Dataset: achira_image_classify (GitHub, heroorkrishna/achira_image_classify). Classes: disc, gear, hexagon, square.

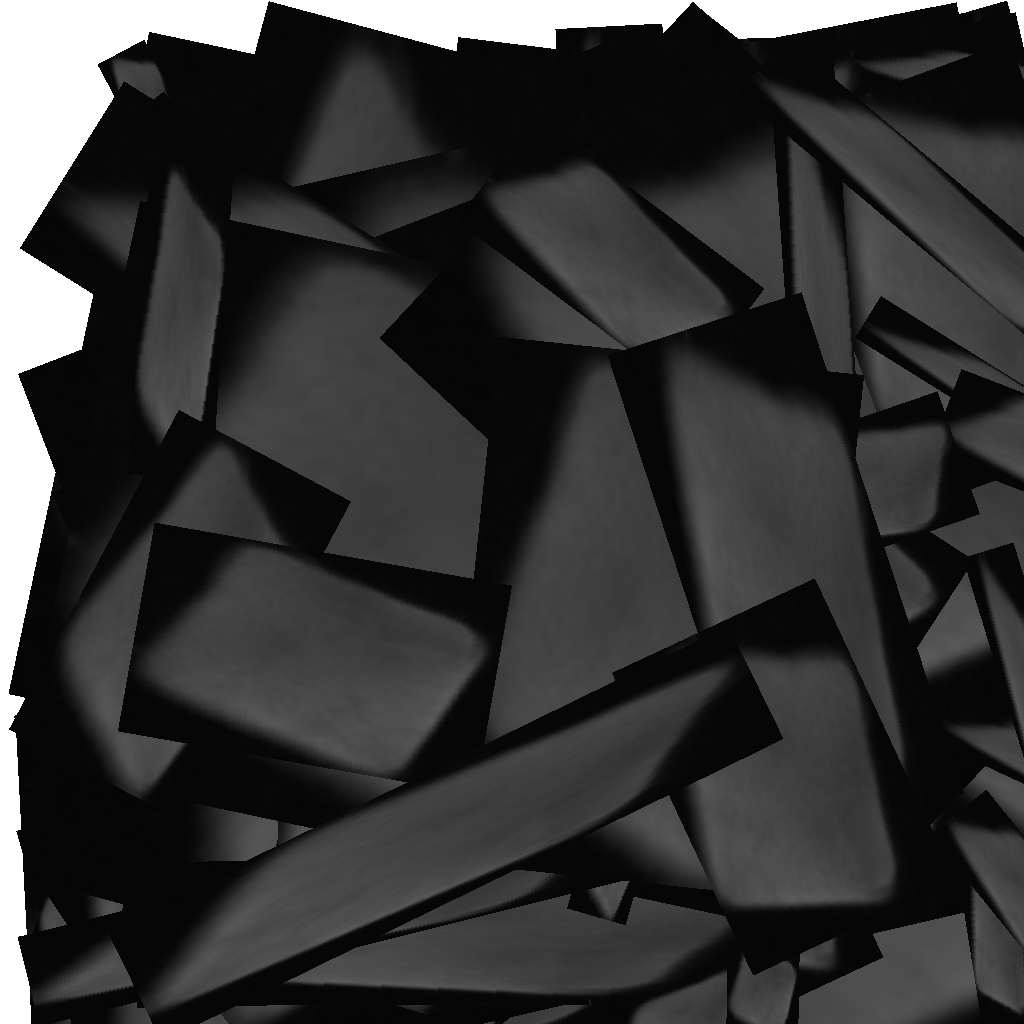
Label: square

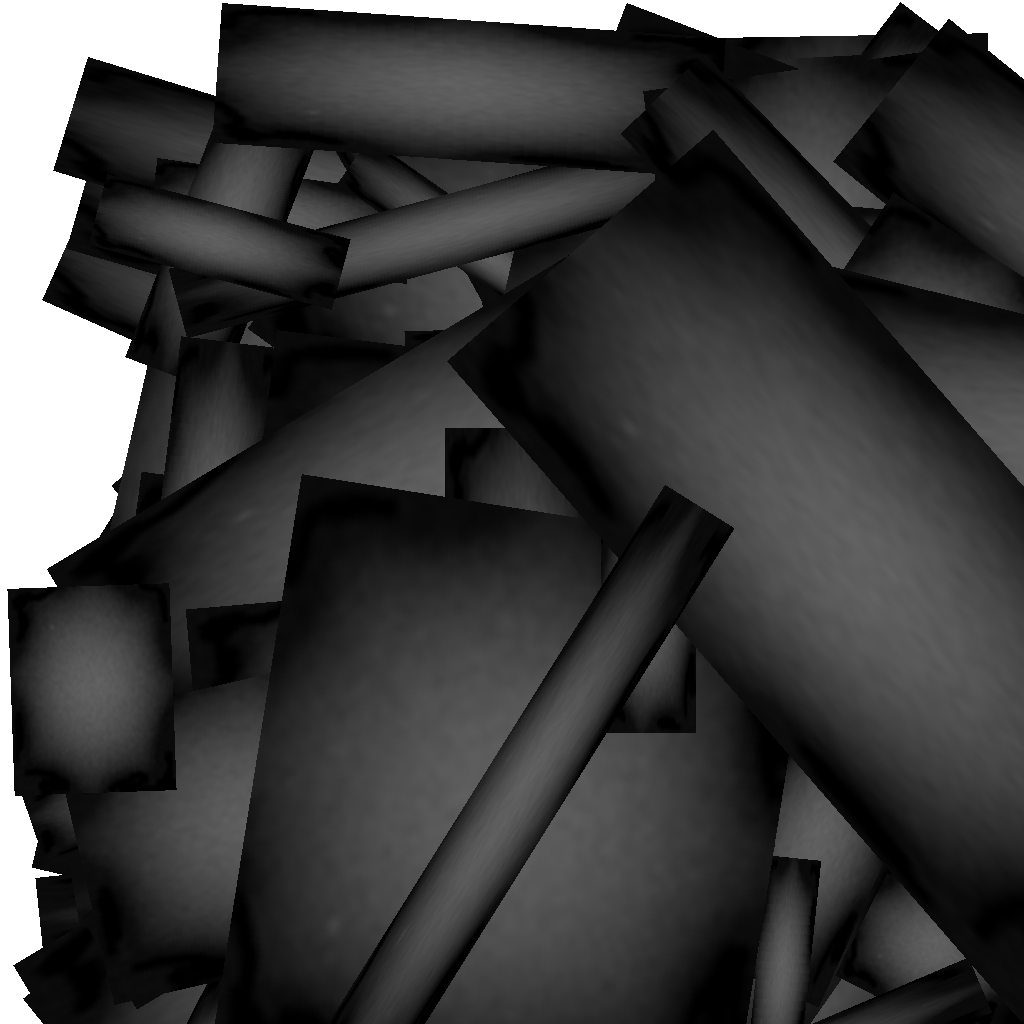
Label: gear

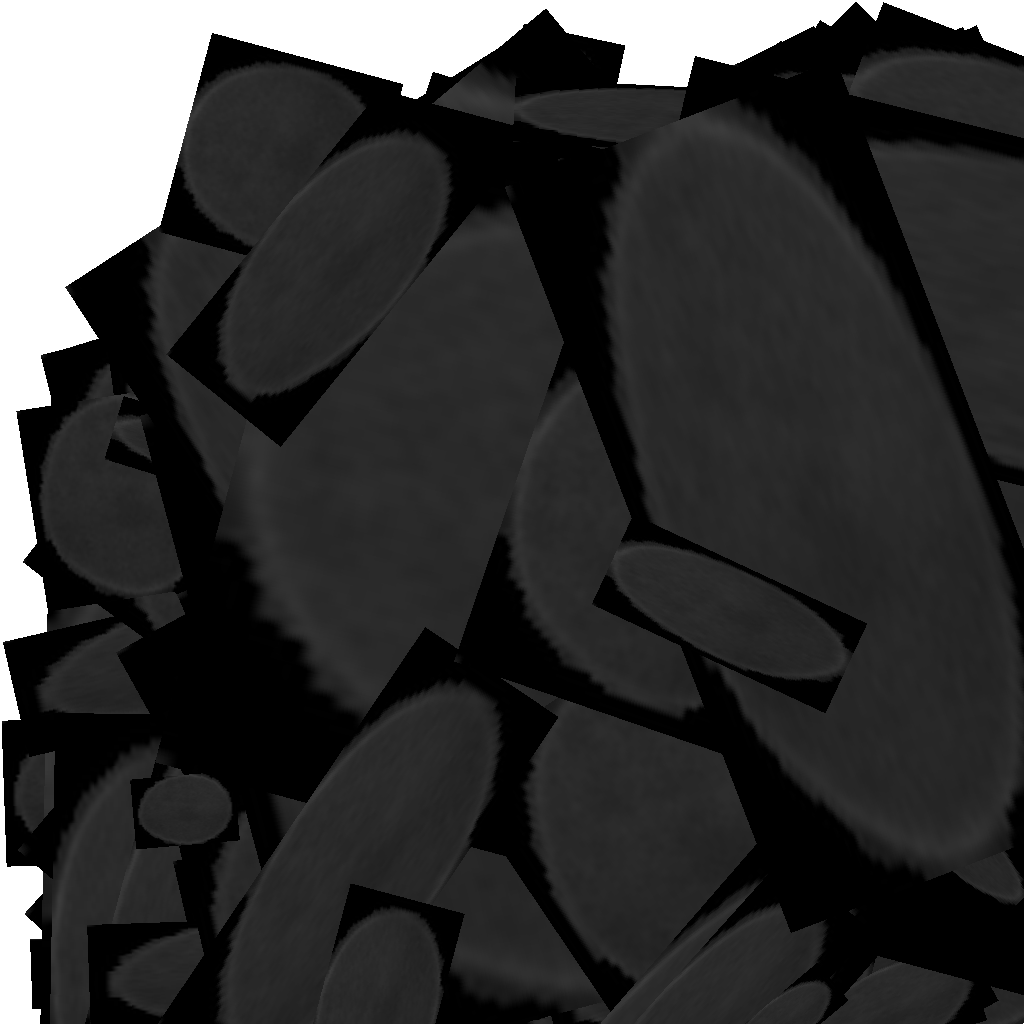
Label: disc

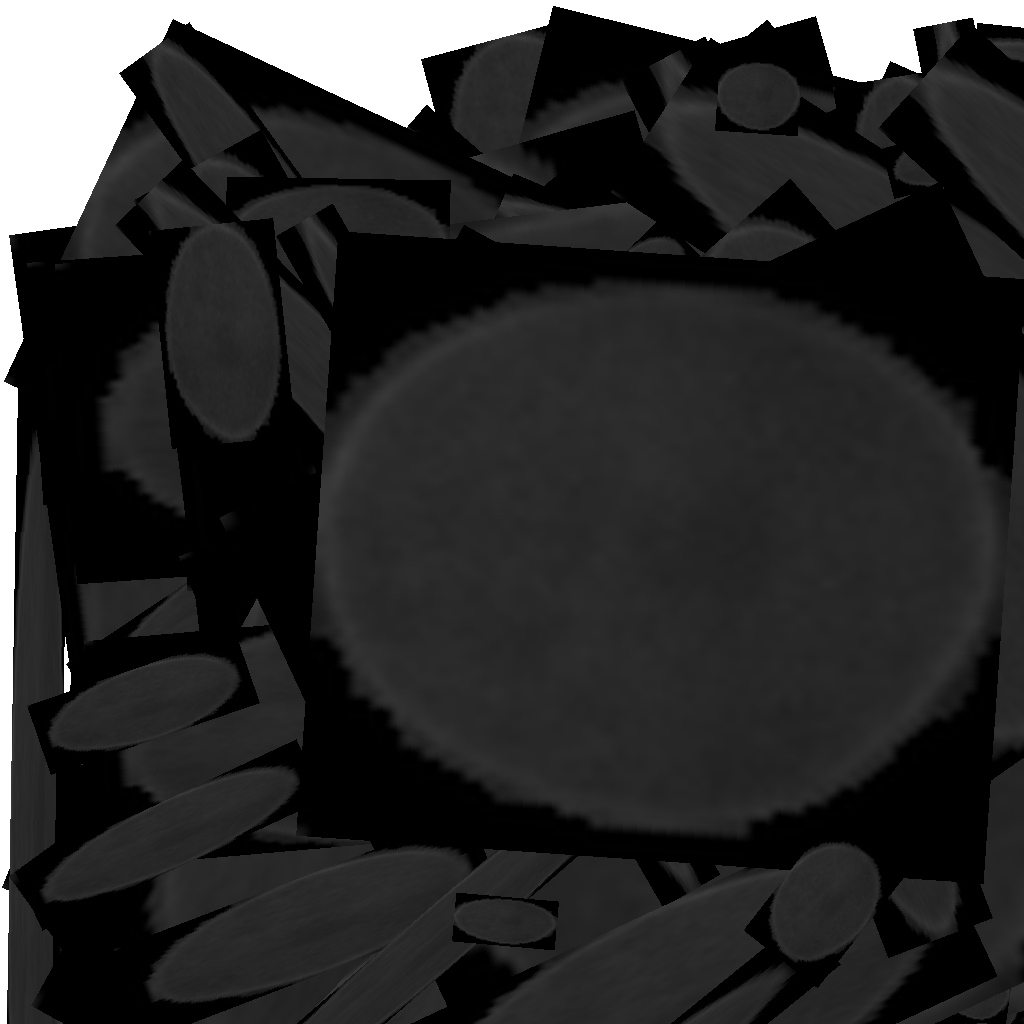
Label: disc

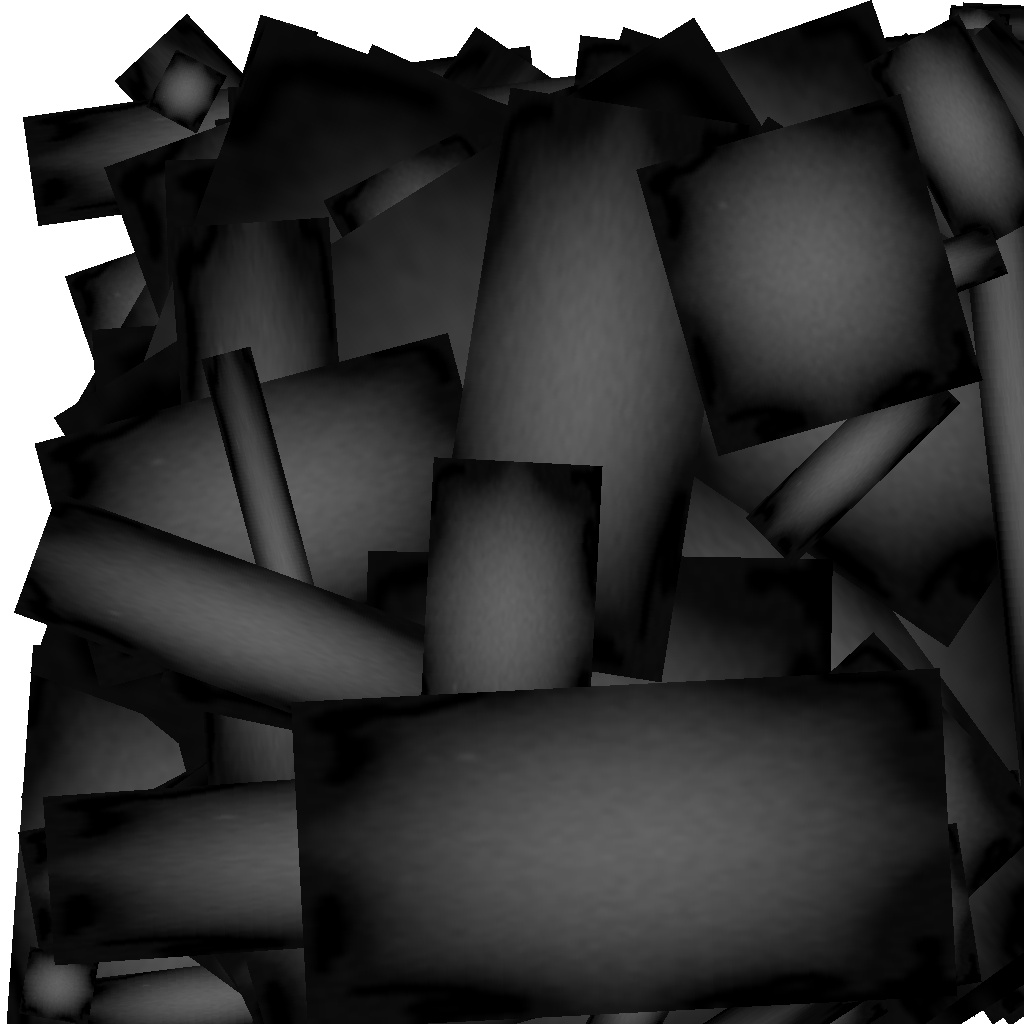
Label: gear

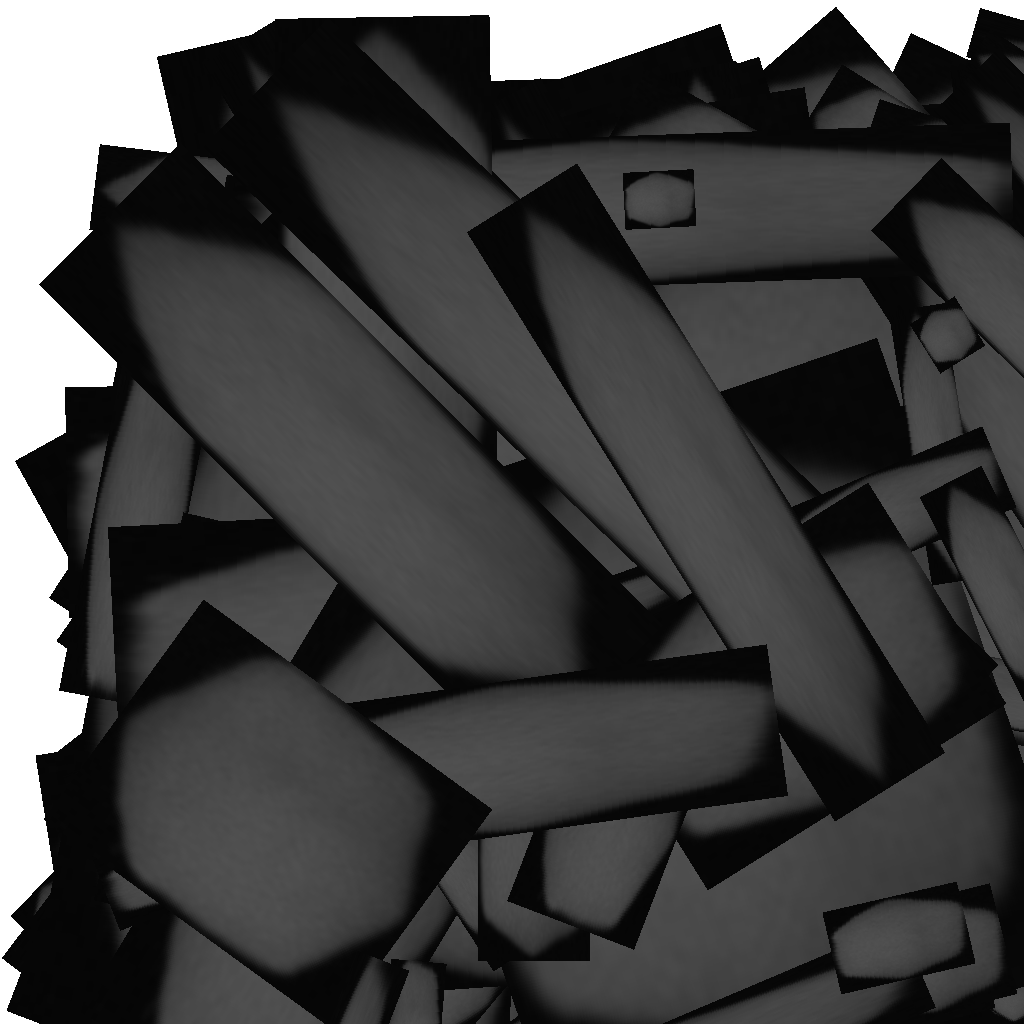
Label: hexagon
